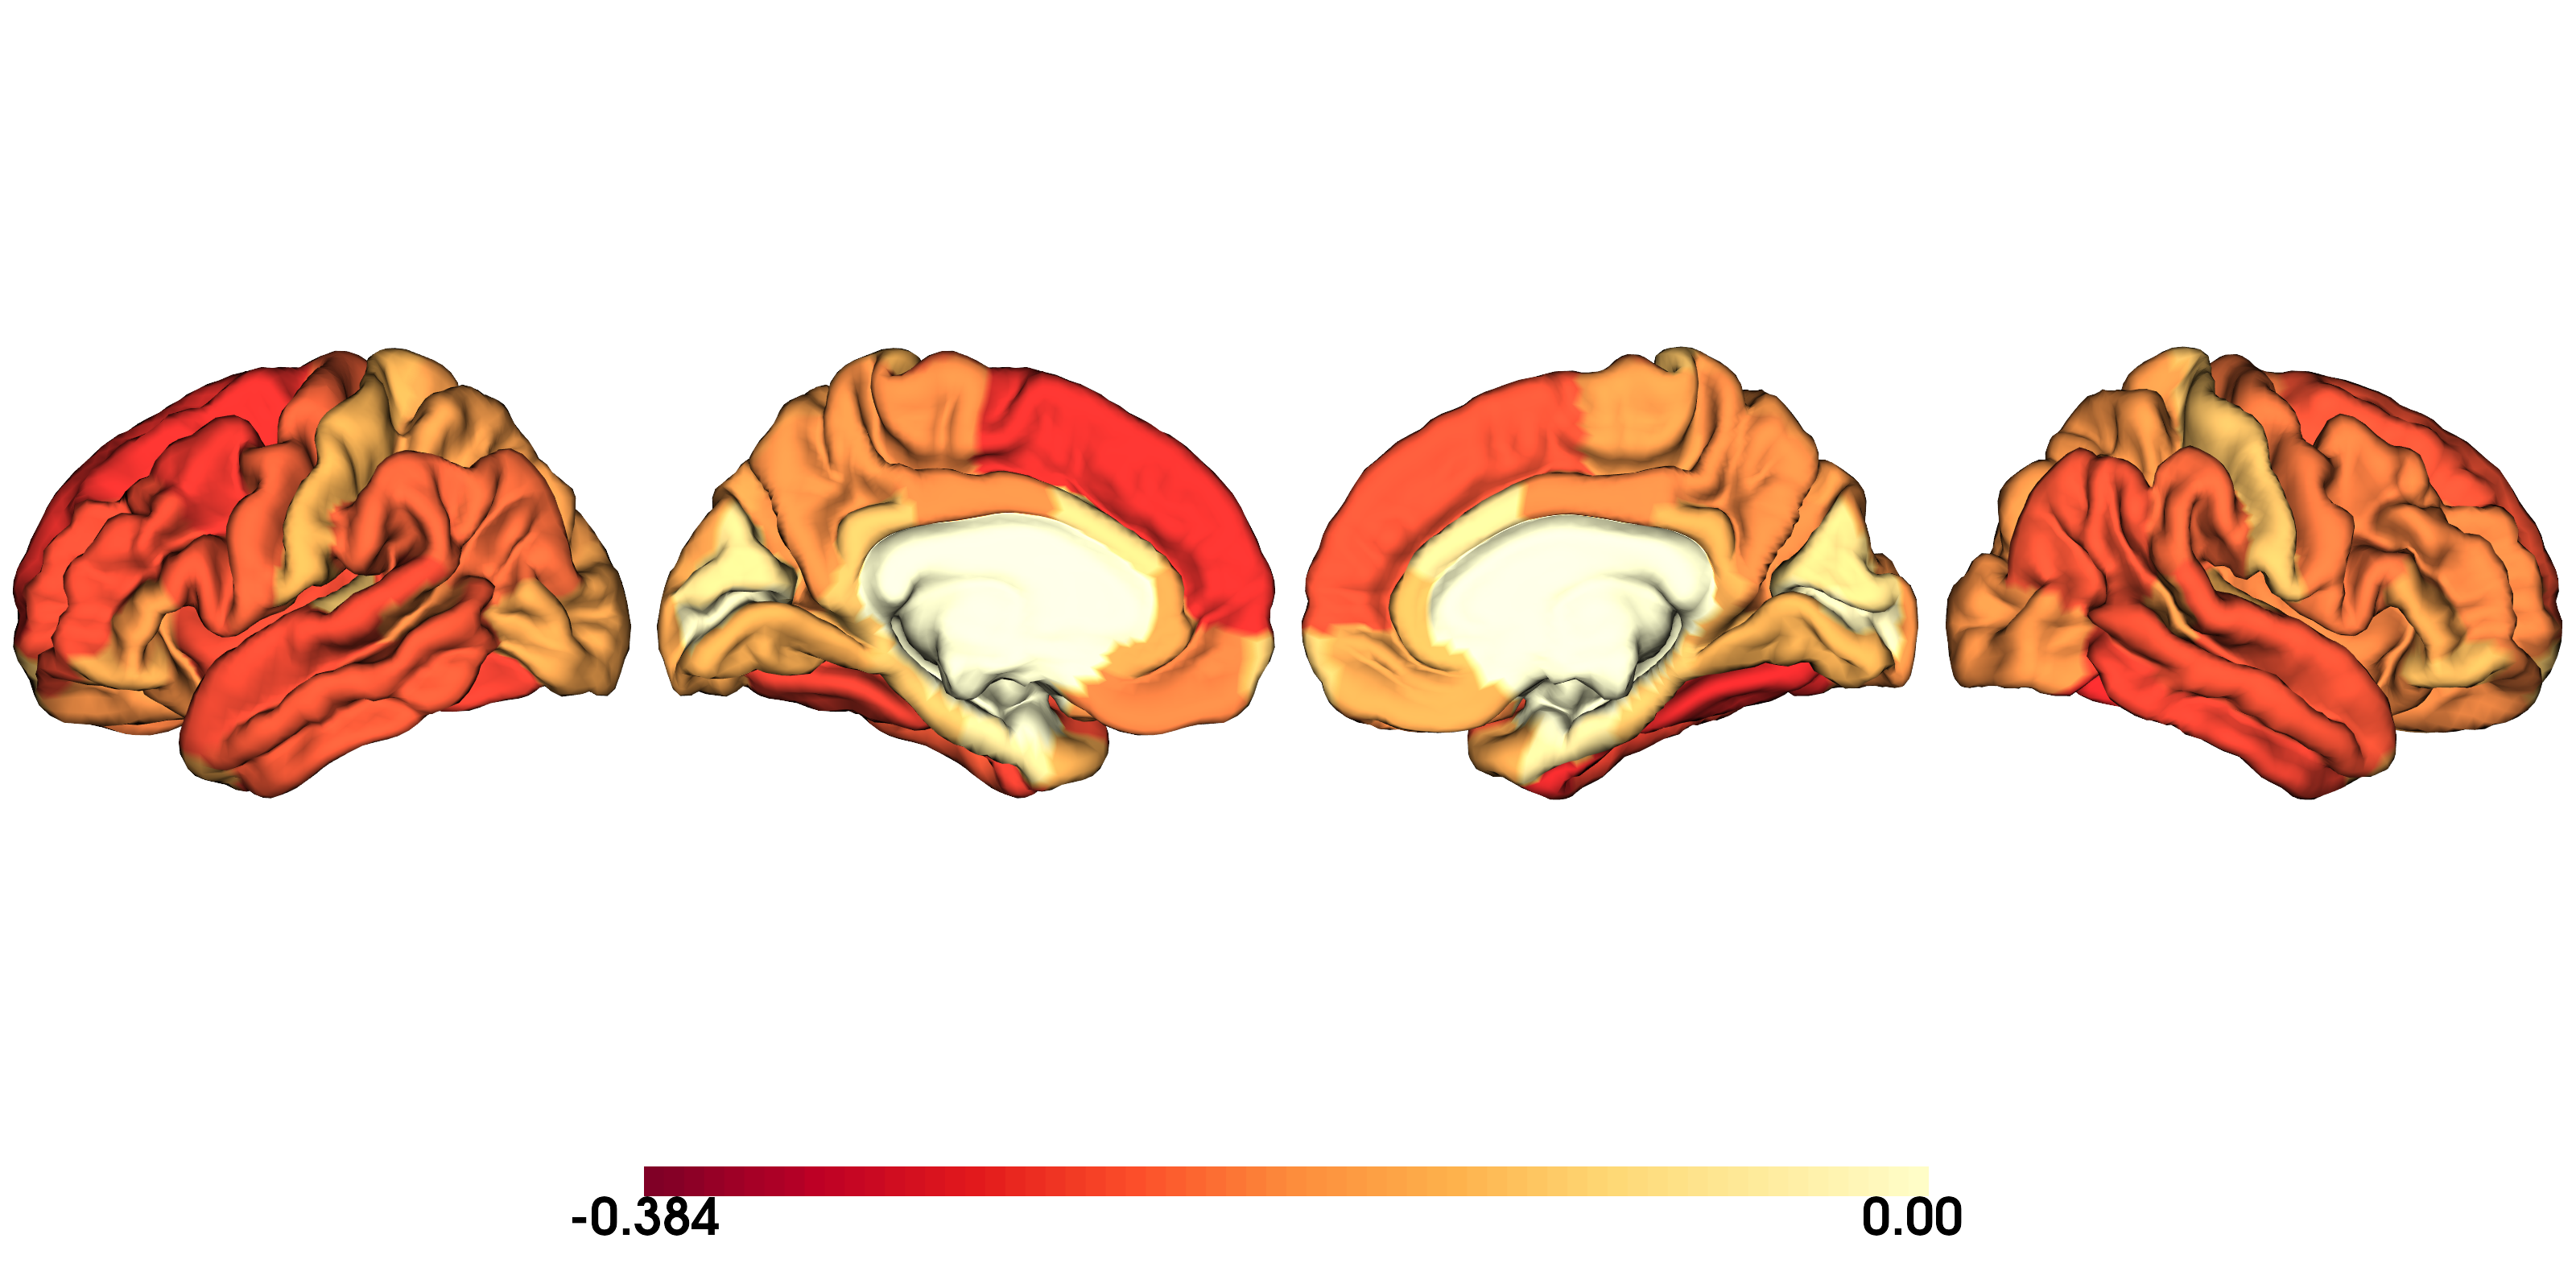

Data behind this chart, as committed beside it:
region, PSY_z, SUD_z, shared_alteration, PSY_contribution_%
CTX_1, -0.2163, -0.18, -0.1982, 54.58
CTX_2, -0.098, -0.08, -0.089, 55.06
CTX_3, -0.2497, -0.2983, -0.274, 45.56
CTX_4, -0.083, -0.07667, -0.07983, 51.98
CTX_5, -0.08633, -0.04333, -0.06483, 66.58
CTX_6, -0.3163, -0.21, -0.2632, 60.1
CTX_7, -0.2623, -0.1817, -0.222, 59.08
CTX_8, -0.2763, -0.1983, -0.2373, 58.22
CTX_9, -0.157, -0.09667, -0.1268, 61.89
CTX_10, -0.2023, -0.1217, -0.162, 62.45
CTX_11, -0.2313, -0.1467, -0.189, 61.2
CTX_12, -0.199, -0.1083, -0.1537, 64.75
CTX_13, -0.1867, -0.225, -0.2058, 45.34
CTX_14, -0.2653, -0.2133, -0.2393, 55.43
CTX_15, -0.143, -0.1067, -0.1248, 57.28
CTX_16, -0.18, -0.2183, -0.1992, 45.19
CTX_17, -0.2393, -0.2417, -0.2405, 49.76
CTX_18, -0.2083, -0.105, -0.1567, 66.49
CTX_19, -0.2003, -0.1667, -0.1835, 54.59
CTX_20, -0.01233, -0.02333, -0.01783, 34.58
CTX_21, -0.1523, -0.1367, -0.1445, 52.71
CTX_22, -0.1733, -0.2267, -0.2, 43.33
CTX_23, -0.228, -0.23, -0.229, 49.78
CTX_24, -0.2067, -0.1817, -0.1942, 53.22
CTX_25, -0.1483, -0.1883, -0.1683, 44.06
CTX_26, -0.256, -0.2467, -0.2513, 50.93
CTX_27, -0.256, -0.3033, -0.2797, 45.77
CTX_28, -0.1567, -0.1883, -0.1725, 45.41
CTX_29, -0.2563, -0.2517, -0.254, 50.46
CTX_30, -0.2527, -0.2033, -0.228, 55.41
CTX_31, -0.1273, -0.1, -0.1137, 56.01
CTX_32, -0.1407, -0.1617, -0.1512, 46.53
CTX_33, -0.1477, -0.07333, -0.1105, 66.82
CTX_34, -0.2587, -0.2483, -0.2535, 51.02
CTX_35, -0.2033, -0.155, -0.1792, 56.74
CTX_36, -0.095, -0.04333, -0.06917, 68.67
CTX_37, -0.215, -0.2017, -0.2083, 51.6
CTX_38, -0.1017, -0.07167, -0.08667, 58.65
CTX_39, -0.098, -0.02, -0.059, 83.05
CTX_40, -0.3043, -0.2683, -0.2863, 53.14
CTX_41, -0.2387, -0.2467, -0.2427, 49.18
CTX_42, -0.2593, -0.2633, -0.2613, 49.62
CTX_43, -0.1837, -0.1267, -0.1552, 59.18
CTX_44, -0.2403, -0.1433, -0.1918, 62.64
CTX_45, -0.2183, -0.175, -0.1967, 55.51
CTX_46, -0.1977, -0.1, -0.1488, 66.41
CTX_47, -0.1947, -0.1267, -0.1607, 60.58
CTX_48, -0.2593, -0.235, -0.2472, 52.46
CTX_49, -0.147, -0.1067, -0.1268, 57.95
CTX_50, -0.1553, -0.2067, -0.181, 42.91
CTX_51, -0.2473, -0.1817, -0.2145, 57.65
CTX_52, -0.1933, -0.07333, -0.1333, 72.5
CTX_53, -0.218, -0.1183, -0.1682, 64.82
CTX_54, -0.007, -0.04333, -0.02517, 13.91
CTX_55, -0.1587, -0.09, -0.1243, 63.81
CTX_56, -0.202, -0.2017, -0.2018, 50.04
CTX_57, -0.2087, -0.215, -0.2118, 49.25
CTX_58, -0.214, -0.1833, -0.1987, 53.86
CTX_59, -0.09567, -0.18, -0.1378, 34.7
CTX_60, -0.2323, -0.1733, -0.2028, 57.27
... 22 more rows
